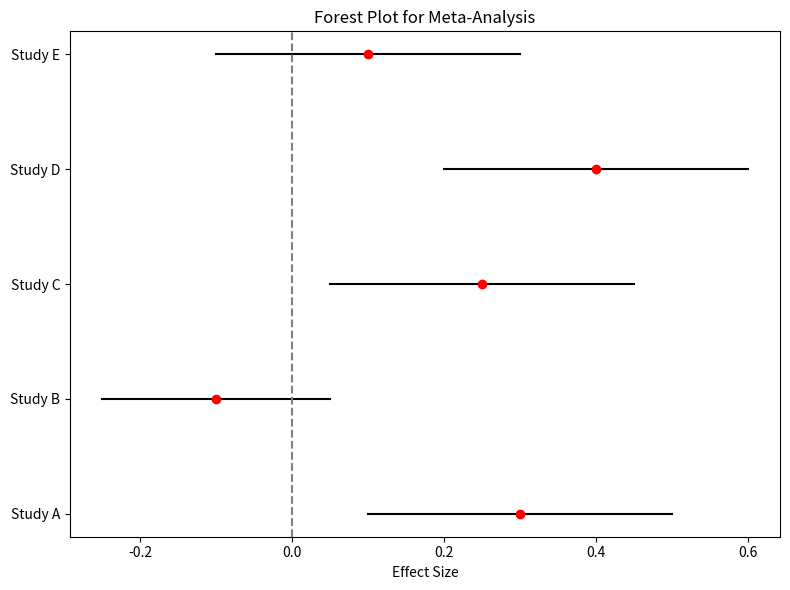

Python code for this plot:
# see also https://github.com/LSYS/forestplot

import matplotlib.pyplot as plt
import numpy as np
import pandas as pd

# Example data for systematic review meta-analysis
data = {
    'Study': ['Study A', 'Study B', 'Study C', 'Study D', 'Study E'],
    'Effect_Size': [0.3, -0.1, 0.25, 0.4, 0.1],
    'Lower_CI': [0.1, -0.25, 0.05, 0.2, -0.1],
    'Upper_CI': [0.5, 0.05, 0.45, 0.6, 0.3]
}

# Convert to DataFrame
df = pd.DataFrame(data)

# Plotting forest plot
plt.figure(figsize=(8, 6))

# Create a horizontal line for each study (effect size and confidence interval)
for index, row in df.iterrows():
    plt.plot([row['Lower_CI'], row['Upper_CI']], [index, index], color='black')
    plt.plot(row['Effect_Size'], index, 'o', color='red')

# Add study labels
y_ticks = np.arange(len(df))
plt.yticks(y_ticks, df['Study'])
plt.axvline(x=0, color='gray', linestyle='--')  # Reference line at zero

# Add labels
plt.xlabel('Effect Size')
plt.title('Forest Plot for Meta-Analysis')

# Show plot
plt.tight_layout()
plt.show()
